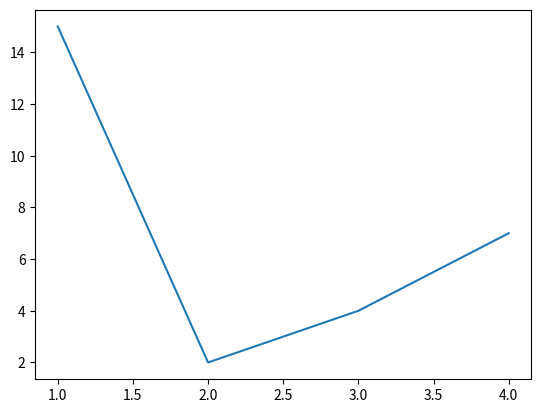

The matplotlib source for this figure:
print("this is a test")
print("test again")
X =2

print(X**2)

import matplotlib.pyplot as plt
import numpy as np
A =np.linspace(1,100, 100)
X = [1,2,3,4]
Y=[15,2,4,7]
print(A)
plt.plot(X, Y)
plt.show()